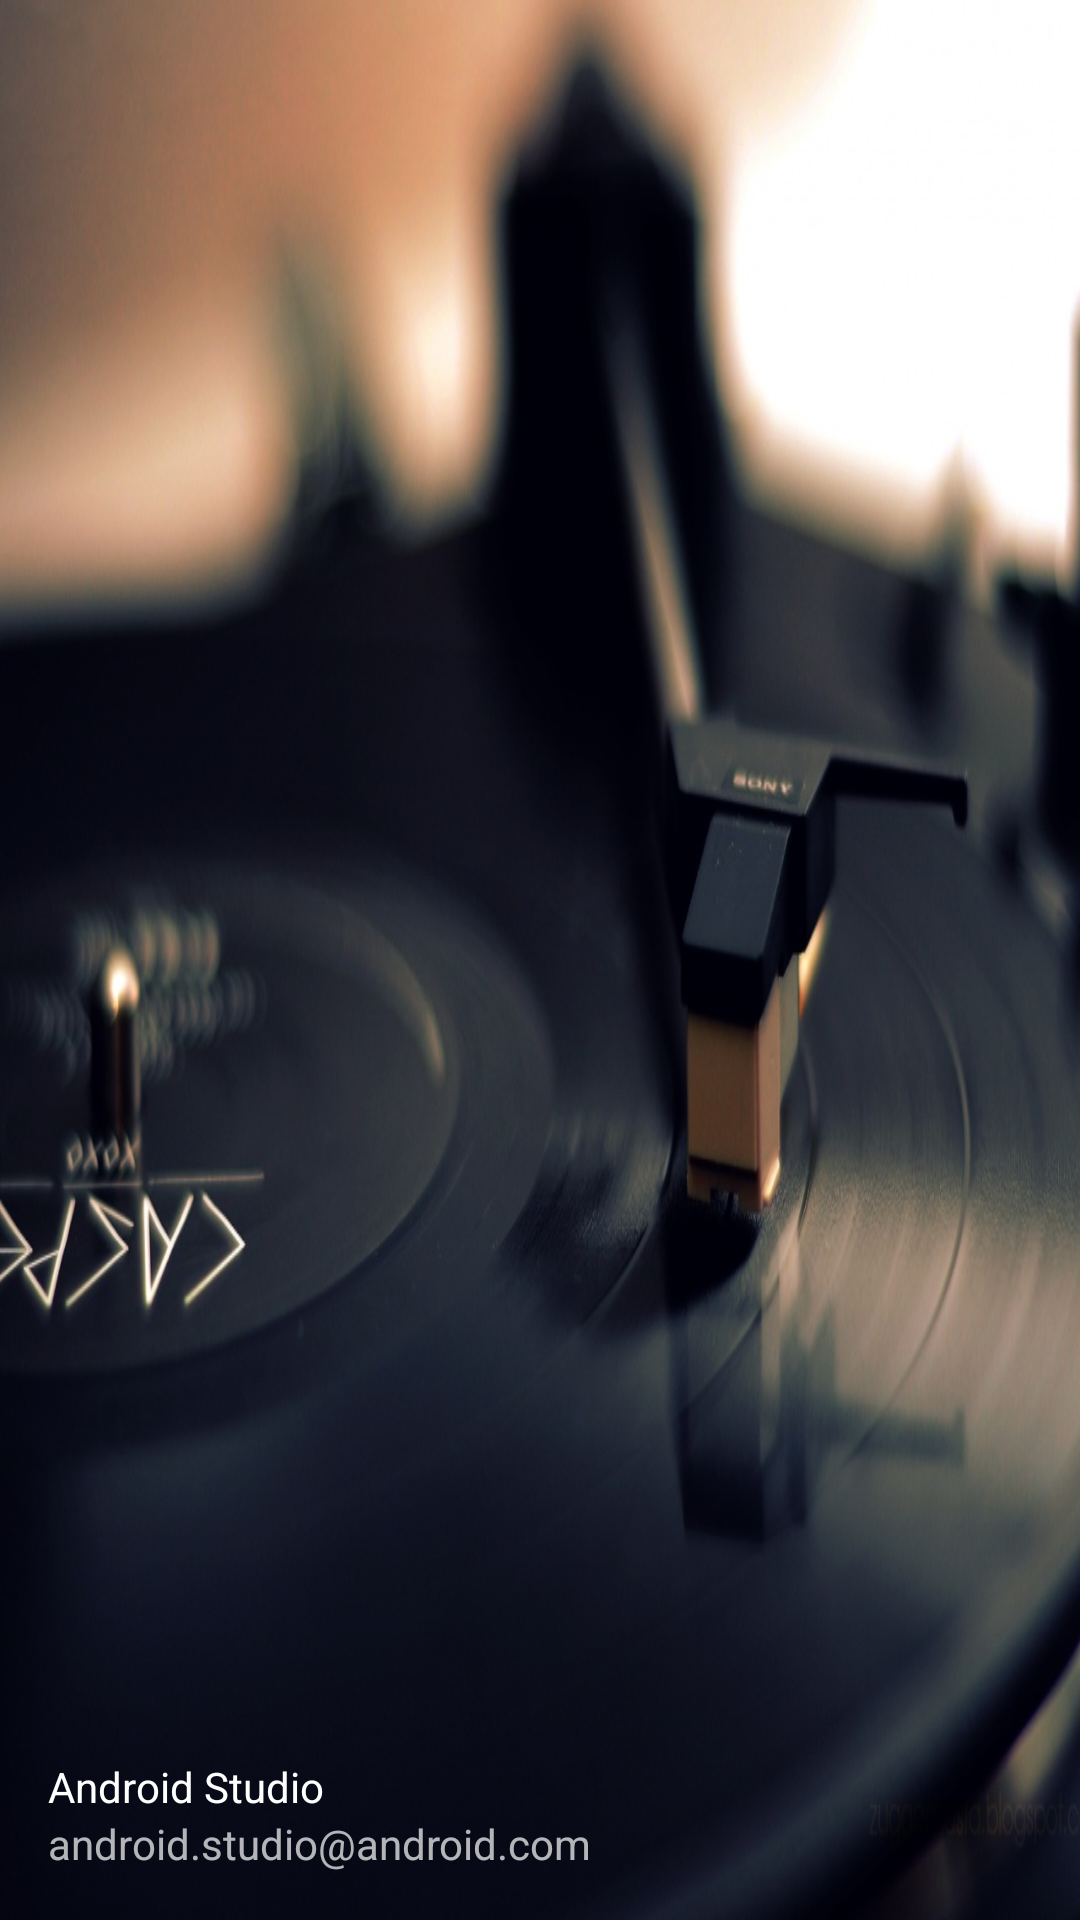

Android layout source for this screen:
<!-- AndroidManifest.xml: application theme AppTheme.NoActionBar -->
<!-- res/layout/nav_header_main.xml -->
<?xml version="1.0" encoding="utf-8"?>
<LinearLayout xmlns:android="http://schemas.android.com/apk/res/android"
    android:layout_width="match_parent"
    android:layout_height="@dimen/nav_header_height"
    android:background="@mipmap/head_top_bg"
    android:gravity="bottom"
    android:orientation="vertical"
    android:paddingBottom="@dimen/activity_vertical_margin"
    android:paddingLeft="@dimen/activity_horizontal_margin"
    android:paddingRight="@dimen/activity_horizontal_margin"
    android:paddingTop="@dimen/activity_vertical_margin"
    android:theme="@style/ThemeOverlay.AppCompat.Dark">

    <ImageView
        android:id="@+id/imageView"
        android:layout_width="wrap_content"
        android:layout_height="wrap_content"
        android:paddingTop="@dimen/nav_header_vertical_spacing"
        android:src="@android:drawable/sym_def_app_icon" />

    <TextView
        android:layout_width="match_parent"
        android:layout_height="wrap_content"
        android:paddingTop="@dimen/nav_header_vertical_spacing"
        android:text="Android Studio"
        android:textAppearance="@style/TextAppearance.AppCompat.Body1" />

    <TextView
        android:id="@+id/textView"
        android:layout_width="wrap_content"
        android:layout_height="wrap_content"
        android:text="android.studio@android.com" />

</LinearLayout>
<!-- resources referenced by this layout -->
<resources>
  <dimen name="activity_horizontal_margin">16dp</dimen>
  <dimen name="activity_vertical_margin">16dp</dimen>
  <dimen name="nav_header_height">250dp</dimen>
  <dimen name="nav_header_vertical_spacing">16dp</dimen>
  <!-- mipmap head_top_bg: jpg bitmap (mipmap-hdpi, 149346 bytes) -->
  <style name="AppTheme.NoActionBar">
          <item name="windowActionBar">false</item>
          <item name="windowNoTitle">true</item>
      </style>
</resources>
